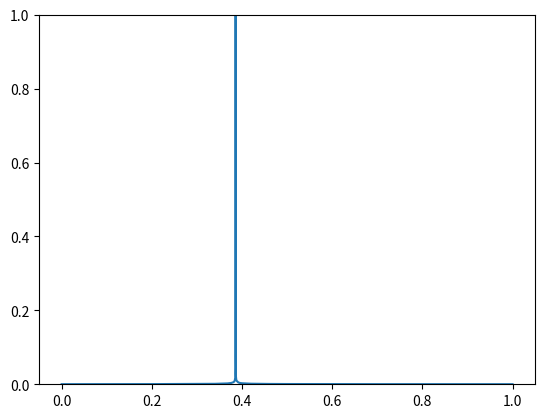

The matplotlib source for this figure:
import numpy as np
from scipy import integrate
from matplotlib import pyplot as plt

def vectorPrime(state, N, lam):
    
    x = state[0]
    y = state[1]
    z = state[2]

    HdotSection = 1 + x**2 - y**2 + (1/3)*z**2

    xprime = (-3*x) + (lam * np.sqrt(1.5) * y**2)  + (1.5*x * HdotSection)
    yprime =         (-lam * np.sqrt(1.5) * x * y) + (1.5*y * HdotSection)
    zprime = (-2*z)                                + (1.5*z * HdotSection)

    return [xprime, yprime, zprime]

lam = np.linspace(0, 1, 11)
lambdaConsistent = np.array([])

Omega_phi = 0.73
gamma_phi = 0.013

Omega_r = 4.984e-5
peakOmega_rConsistent = np.array([])

xSquared = gamma_phi / (2 * Omega_phi)
ySquared = Omega_phi - xSquared

state_0 = [np.sqrt(xSquared),
           np.sqrt(ySquared),
           np.sqrt(Omega_r)]

N = np.linspace(0, -25, 301) 

def simulate(lam):
    peakOmega_r = []
    for lamValue in lam:
        path = integrate.odeint(vectorPrime, state_0, N, args=(lamValue,))
        pathz = path.transpose()[2]
        peakz = np.max(pathz)
        peakOmega_r.append(peakz**2)

##        plt.scatter(lamValue, peakz**2)
        
    return peakOmega_r

while lam[-1] - lam[0] > 1e-10:
    peaks = simulate(lam)
    peakOmega_rConsistent = np.append(peakOmega_rConsistent, peaks)
    maxIndex = np.argmax(peaks)
    print("Index: " + str(maxIndex) + "\t Omega_r: " + str(peaks[maxIndex]) + "\t lambda: " + str(lam[maxIndex]))

    lambdaConsistent = np.append(lambdaConsistent, lam)
    lam = np.linspace(lam[maxIndex - 1], lam[maxIndex + 1], 11)

order = np.argsort(lambdaConsistent)

plt.plot(lambdaConsistent[order], peakOmega_rConsistent[order])
plt.ylim([0, 1])
plt.show()
